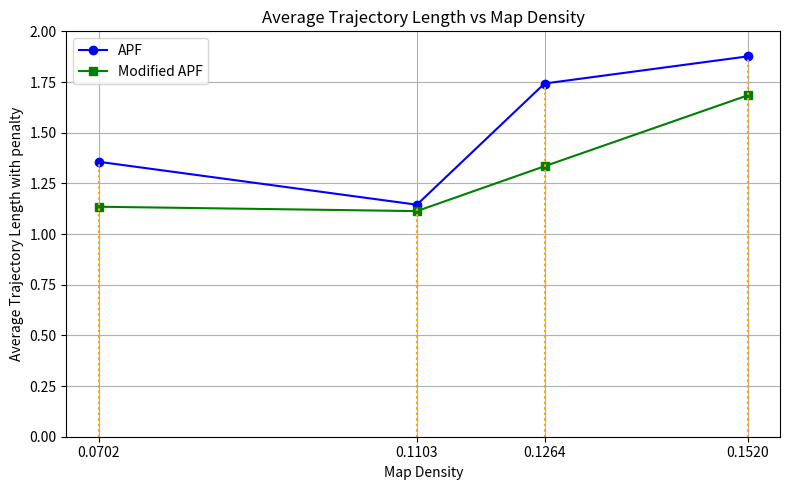

Generate this figure with matplotlib:
import matplotlib.pyplot as plt

# Data
map_densities = [0.0702, 0.1103, 0.1264, 0.152]
success_apf = [1.35639329	, 1.144638515	, 1.742578657	, 1.876350939	]
success_modified_apf = [1.134687362	, 1.113108595	, 1.334418778	, 1.683846368	]

# Plotting
plt.figure(figsize=(8, 5))
plt.plot(map_densities, success_apf, marker='o', color='blue', label='APF')
plt.plot(map_densities, success_modified_apf, marker='s', color='green', label='Modified APF')

# Dotted vertical lines only up to the respective data points
for x, y in zip(map_densities, success_apf):
    plt.plot([x, x], [0, y], linestyle=':', color='orange', linewidth=1.5)
for x, y in zip(map_densities, success_modified_apf):
    plt.plot([x, x], [0, y], linestyle=':', color='orange', linewidth=1.5)

# Keep full grid (default vertical and horizontal lines)
plt.grid(True)

# X-axis ticks
plt.xticks(map_densities, [f"{x:.4f}" for x in map_densities])

# Labels and Title
plt.xlabel('Map Density')
plt.ylabel('Average Trajectory Length with penalty')
plt.title('Average Trajectory Length vs Map Density')
plt.ylim(0, 2)
plt.legend()
plt.tight_layout()

plt.show()
